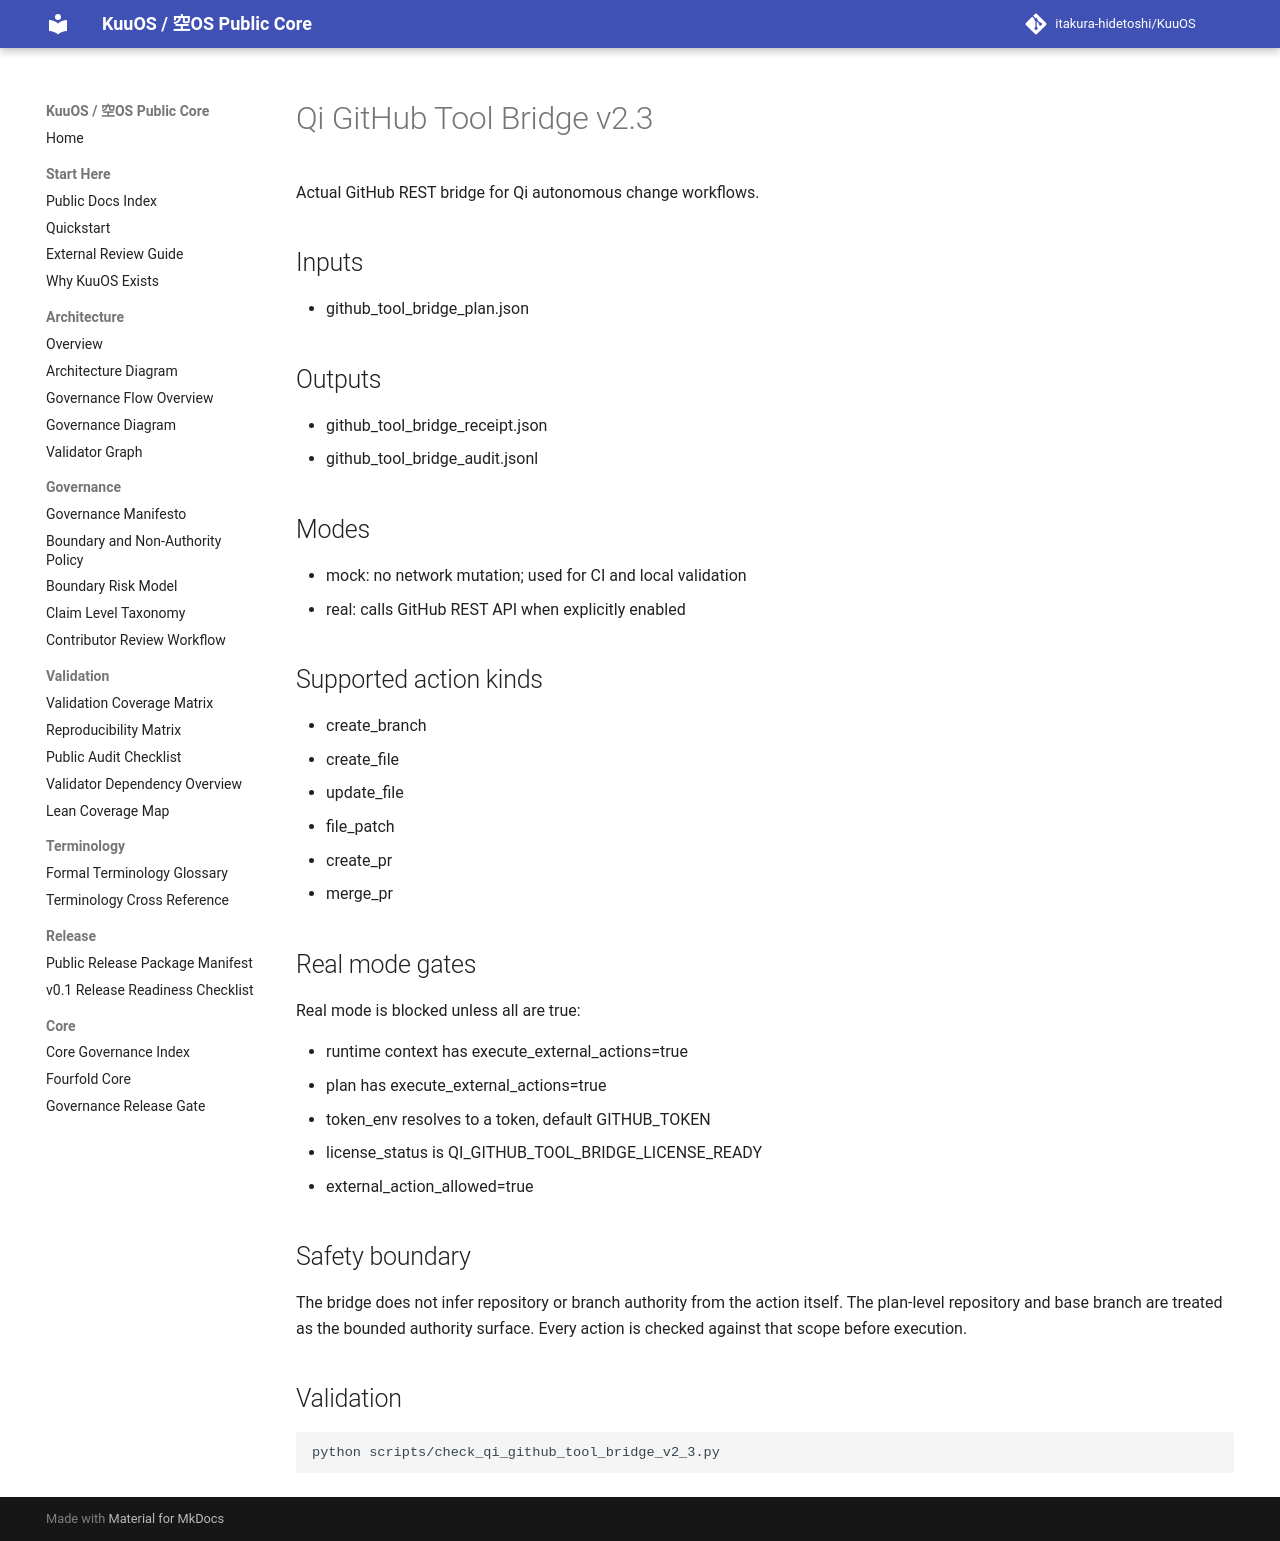

repository: itakura-hidetoshi/KuuOS · page: qi_github_tool_bridge_v2_3/index.html · generator: mkdocs

# Qi GitHub Tool Bridge v2.3

Actual GitHub REST bridge for Qi autonomous change workflows.

## Inputs

- github_tool_bridge_plan.json

## Outputs

- github_tool_bridge_receipt.json
- github_tool_bridge_audit.jsonl

## Modes

- mock: no network mutation; used for CI and local validation
- real: calls GitHub REST API when explicitly enabled

## Supported action kinds

- create_branch
- create_file
- update_file
- file_patch
- create_pr
- merge_pr

## Real mode gates

Real mode is blocked unless all are true:

- runtime context has execute_external_actions=true
- plan has execute_external_actions=true
- token_env resolves to a token, default GITHUB_TOKEN
- license_status is QI_GITHUB_TOOL_BRIDGE_LICENSE_READY
- external_action_allowed=true

## Safety boundary

The bridge does not infer repository or branch authority from the action itself. The plan-level repository and base branch are treated as the bounded authority surface. Every action is checked against that scope before execution.

## Validation

```bash
python scripts/check_qi_github_tool_bridge_v2_3.py
```
